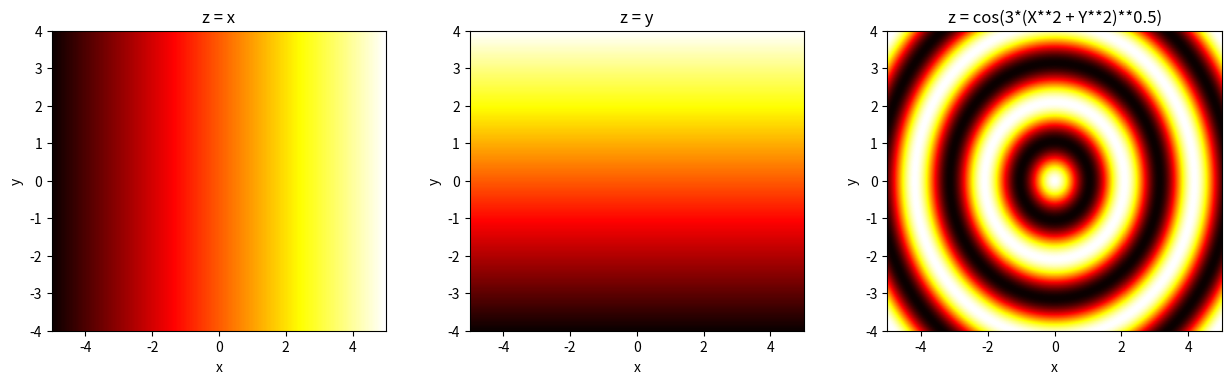

The matplotlib source for this figure:
# -*- coding: utf-8 -*-
"""
Created on Sat Jan 23 12:19:08 2021

[redacted]
"""

import numpy as np
import matplotlib.pyplot as plt

"""Création de l'enssemble des valeurs de x et de y, représentant l'espace, 
en mètres par exemple"""

x = np.linspace(-5,5,1000)
y = np.linspace(-4,4,1000)

# Création des grille d'espace X et Y:
""" Ces grilles permettent d'associer à chaque point (i,j) de 
l'espace discrétisé, son emplacement dans l'espace 'modélisé' où 'réel'. L'emplacement 
en x et en y est donné par X[i,j] et par Y[i,j] (ou plus simplement 
par n'importe quel point de  X[i,:] et Y[i,:]).
x est constant sur les colones de X, et y est constant sur les lignes de Y, c'est un repère
 de l'espace. Les matrices X et Y ont deux dimentions dans notre cas. 
La matrice 2d X est de la largeur de la matrice ligne x,
 et sa hauteur correspond à la longeur de la matrice ligne y, de même pour la matrice 2d Y """

# Création des grille d'espace X et Y, grace à meshgrid:
X, Y = np.meshgrid(x,y)

"""Grace aux grilles X et Y on peut définir une fonction de deux variables.
Les valeurs de cette fonction sont stockées dans une matrice (2d)
 de même dimensions que X et Y."""
Z = np.cos(3*(X**2 + Y**2)**0.5)

"""On affiche en couleurs les valeurs de z, - vers + => sombre vers clair"""
#graph 1:
fig = plt.figure(figsize = (13,4))
ax1 = plt.subplot(1,3,1)
#Colormesh est comme plt.plot() mais en 3 dimensions avec des couleurs pour la 3ème dimensions (Z).
plt.pcolormesh(X,Y,X, cmap = 'hot', shading ='nearest')
ax1.set_xlabel('x')
ax1.set_ylabel('y')
ax1.set_title('z = x')

#graph 2:
ax2 = plt.subplot(1,3,2)
ax2.set_xlabel('x')
ax2.set_ylabel('y')
ax2.set_title('z = y')
plt.pcolormesh(X,Y,Y, cmap = 'hot', shading ='nearest')

#graph 3:
ax3 = plt.subplot(1,3,3)
ax3.set_xlabel('x')
ax3.set_ylabel('y')
ax3.set_title('z = cos(3*(X**2 + Y**2)**0.5)')
plt.pcolormesh(X,Y,Z, cmap = 'hot', shading ='nearest')

#marges
fig.subplots_adjust(left = 0.05, bottom = 0.15,
                       right = 0.95, top = 0.9, wspace = 0.25, hspace = 0)

# [redacted]
plt.show()
